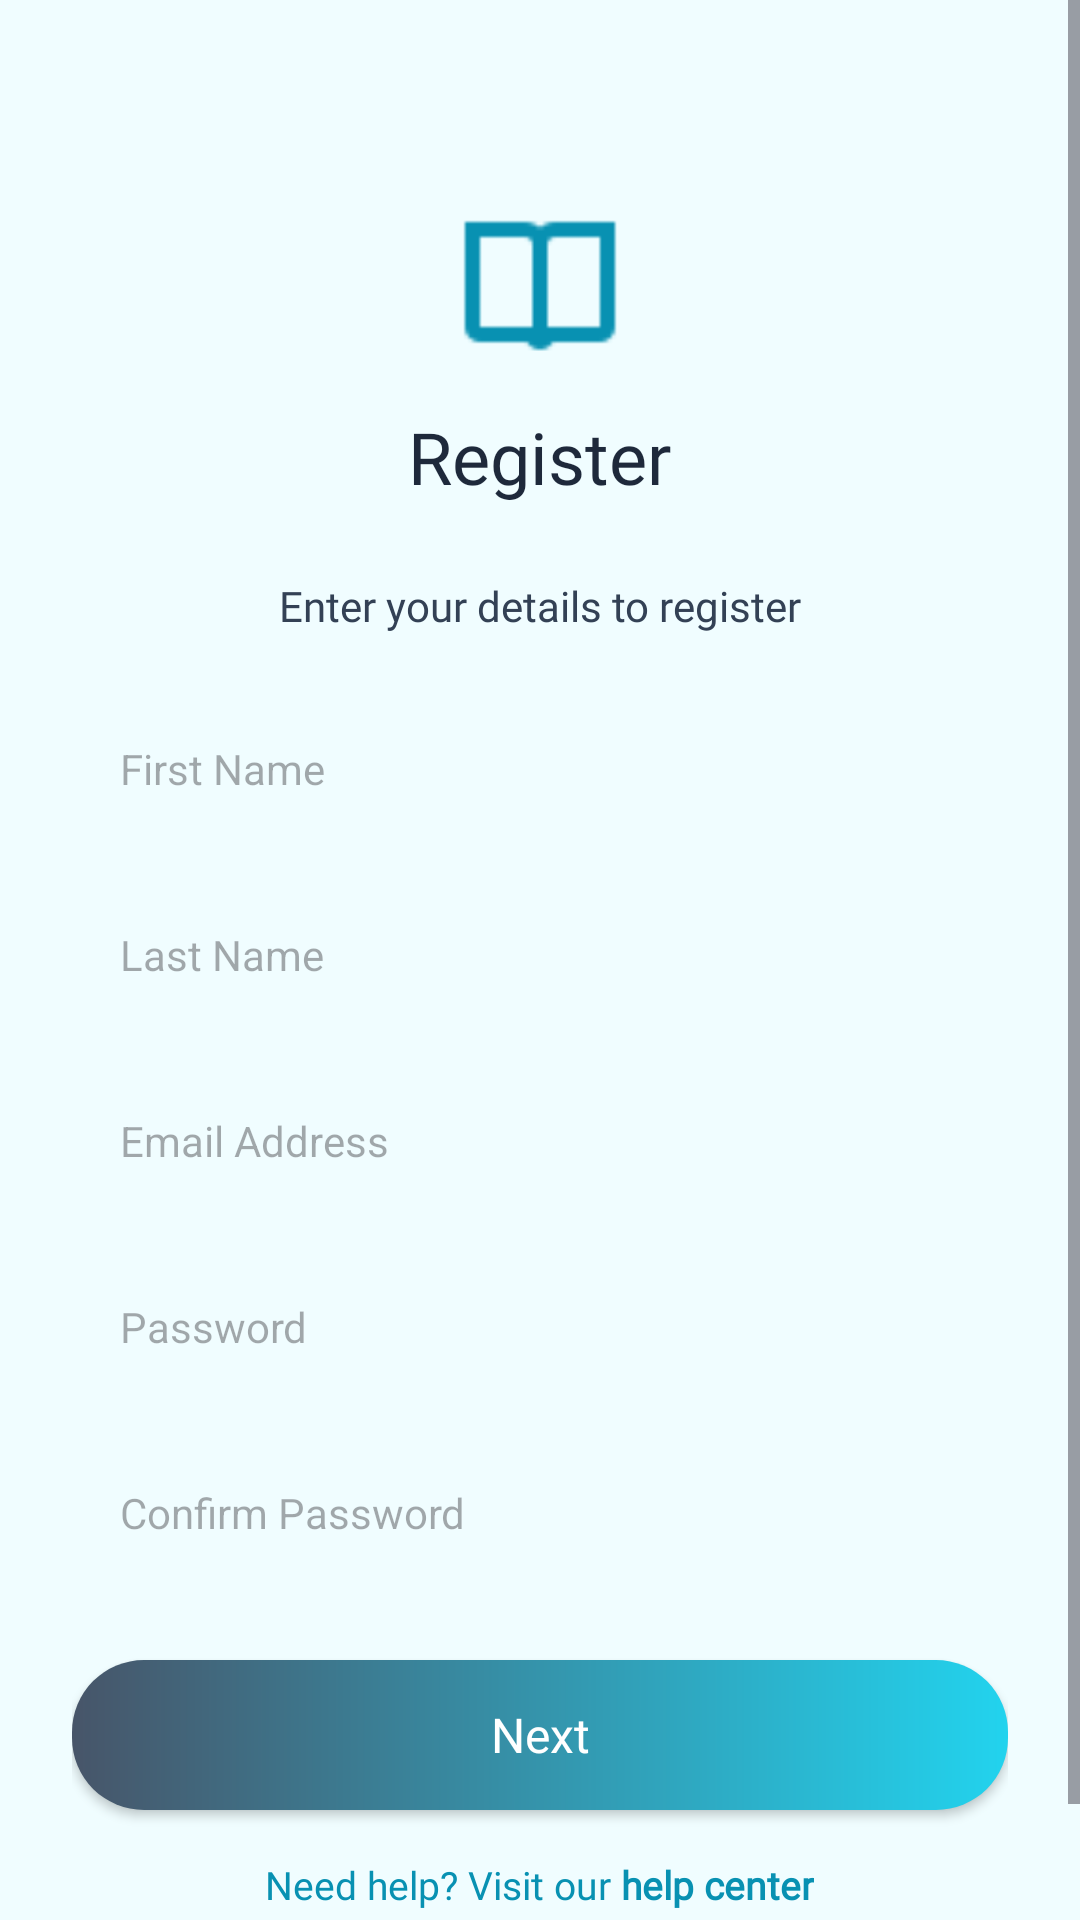

Reconstruct the res/layout file that produces this screen, plus the resources it refers to.
<!-- AndroidManifest.xml: application theme Theme.StudyShare -->
<!-- res/layout/activity_register.xml -->
<?xml version="1.0" encoding="utf-8"?>
<ScrollView xmlns:android="http://schemas.android.com/apk/res/android"
    xmlns:app="http://schemas.android.com/apk/res-auto"
    xmlns:tools="http://schemas.android.com/tools"
    android:layout_width="match_parent"
    android:layout_height="match_parent"
    android:background="#F0FDFF"
    android:fillViewport="true">

    <LinearLayout
        android:layout_width="match_parent"
        android:layout_height="wrap_content"
        android:gravity="center_horizontal"
        android:orientation="vertical"
        android:padding="24dp">

        <ImageView
            android:id="@+id/registerLogoIv"
            android:layout_width="60dp"
            android:layout_height="60dp"
            android:layout_marginTop="40dp"
            app:srcCompat="@drawable/book"
            app:tint="#0891B2" />

        <TextView
            android:layout_width="wrap_content"
            android:layout_height="wrap_content"
            android:layout_marginTop="12dp"
            android:fontFamily="@font/roboto_bold"
            android:text="Register"
            android:textColor="#1E293B"
            android:textSize="24sp" />

        <TextView
            android:layout_width="wrap_content"
            android:layout_height="wrap_content"
            android:layout_marginTop="24dp"
            android:fontFamily="@font/roboto_medium"
            android:text="Enter your details to register"
            android:textColor="#334155"
            android:textSize="14sp" />

        <EditText
            android:id="@+id/regFirstNameEt"
            android:layout_width="match_parent"
            android:layout_height="50dp"
            android:layout_marginTop="20dp"
            android:background="@drawable/rounded_edittext_bg"
            android:hint="First Name"
            android:inputType="textPersonName"
            android:paddingStart="16dp"
            android:paddingEnd="16dp"
            android:textSize="14sp" />

        <EditText
            android:id="@+id/regLastNameEt"
            android:layout_width="match_parent"
            android:layout_height="50dp"
            android:layout_marginTop="12dp"
            android:background="@drawable/rounded_edittext_bg"
            android:hint="Last Name"
            android:inputType="textPersonName"
            android:paddingStart="16dp"
            android:paddingEnd="16dp"
            android:textSize="14sp" />

        <EditText
            android:id="@+id/regEmailEt"
            android:layout_width="match_parent"
            android:layout_height="50dp"
            android:layout_marginTop="12dp"
            android:background="@drawable/rounded_edittext_bg"
            android:hint="Email Address"
            android:inputType="textEmailAddress"
            android:paddingStart="16dp"
            android:paddingEnd="16dp"
            android:textSize="14sp" />

        <EditText
            android:id="@+id/regPasswordEt"
            android:layout_width="match_parent"
            android:layout_height="50dp"
            android:layout_marginTop="12dp"
            android:background="@drawable/rounded_edittext_bg"
            android:hint="Password"
            android:inputType="textPassword"
            android:paddingStart="16dp"
            android:paddingEnd="16dp"
            android:textSize="14sp" />

        <EditText
            android:id="@+id/regConfirmPassEt"
            android:layout_width="match_parent"
            android:layout_height="50dp"
            android:layout_marginTop="12dp"
            android:background="@drawable/rounded_edittext_bg"
            android:hint="Confirm Password"
            android:inputType="textPassword"
            android:paddingStart="16dp"
            android:paddingEnd="16dp"
            android:textSize="14sp" />

        <androidx.appcompat.widget.AppCompatButton
            android:id="@+id/regNextBtn"
            android:layout_width="match_parent"
            android:layout_height="50dp"
            android:layout_marginTop="24dp"
            android:background="@drawable/gradient_button"
            android:fontFamily="@font/roboto_medium"
            android:text="Next"
            android:textAllCaps="false"
            android:textColor="#FFFFFF"
            android:textSize="16sp" />

        <LinearLayout
            android:layout_width="wrap_content"
            android:layout_height="wrap_content"
            android:layout_marginTop="16dp"
            android:layout_marginBottom="20dp"
            android:orientation="horizontal">

            <TextView
                android:layout_width="wrap_content"
                android:layout_height="wrap_content"
                android:fontFamily="@font/roboto"
                android:text="Need help? Visit our "
                android:textColor="#0891B2"
                android:textSize="13sp" />

            <TextView
                android:id="@+id/helpCenterTv"
                android:layout_width="wrap_content"
                android:layout_height="wrap_content"
                android:clickable="true"
                android:fontFamily="@font/roboto_bold"
                android:text="help center"
                android:textColor="#0891B2"
                android:textSize="13sp"
                android:textStyle="bold" />
        </LinearLayout>

    </LinearLayout>
</ScrollView>
<!-- resources referenced by this layout -->
<resources>
  <!-- drawable book: png bitmap (drawable, 288 bytes) -->
  <!-- drawable gradient_button (drawable) -->
  <?xml version="1.0" encoding="utf-8"?>
  <ripple xmlns:android="http://schemas.android.com/apk/res/android"
      android:color="#80FFFFFF">
      <item>
          <shape android:shape="rectangle">
              <gradient
                  android:startColor="#475569"
                  android:endColor="#22D3EE"
                  android:angle="0"
                  android:type="linear" />
              <corners android:radius="24dp" />
          </shape>
      </item>
  </ripple>
  <style name="Theme.StudyShare" parent="Base.Theme.StudyShare" />
  <style name="Base.Theme.StudyShare" parent="Theme.Material3.DayNight.NoActionBar">
          
          
      </style>
</resources>
